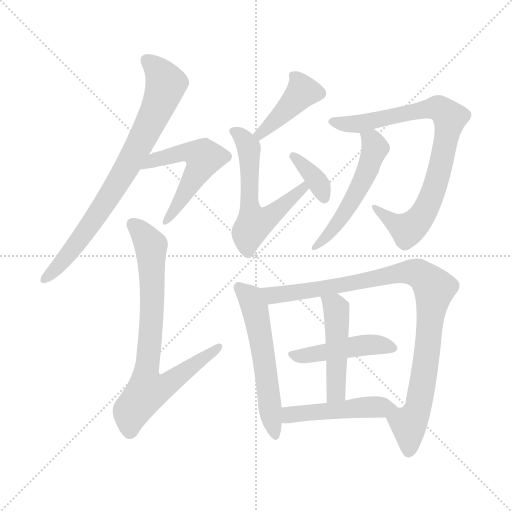
t = 0.00 s
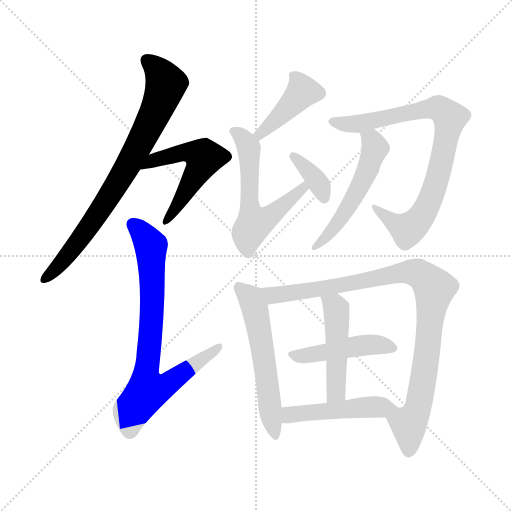
t = 1.98 s
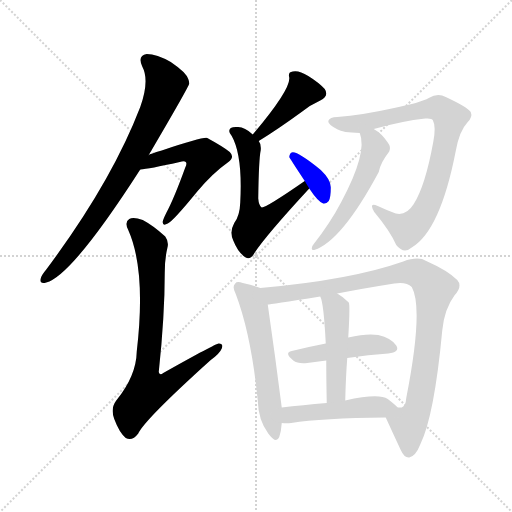
t = 3.96 s
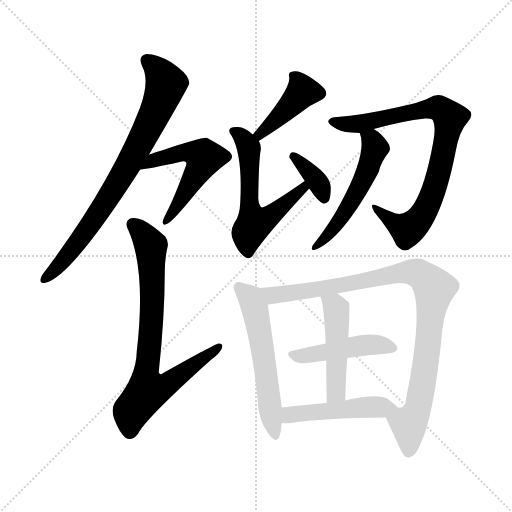
t = 5.94 s
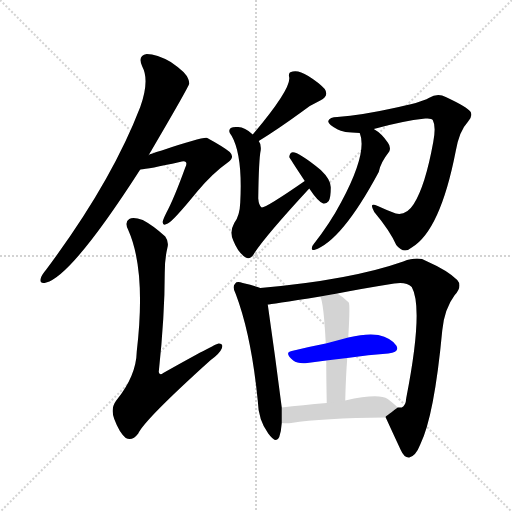
t = 7.92 s
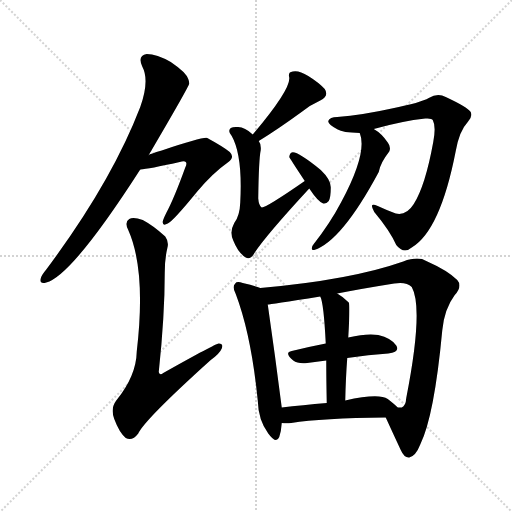
t = 9.90 s

The animated SVG that drew these frames (rendered in a browser with its animation timeline set to each time). Animation: 13 CSS @keyframes rules; one cycle of 9.90 s.

<svg version="1.1" viewBox="0 0 1024 1024" xmlns="http://www.w3.org/2000/svg">
  <g stroke="lightgray" stroke-dasharray="1,1" stroke-width="1" transform="scale(4, 4)">
    <line x1="0" y1="0" x2="256" y2="256"></line>
    <line x1="256" y1="0" x2="0" y2="256"></line>
    <line x1="128" y1="0" x2="128" y2="256"></line>
    <line x1="0" y1="128" x2="256" y2="128"></line>
  </g>
<g transform="scale(1, -1) translate(0, -900)">
   <style type="text/css">
    @keyframes keyframes0 {
      from {
       stroke: blue;
       stroke-dashoffset: 776;
       stroke-width: 128;
       }
       72% {
       animation-timing-function: step-end;
       stroke: blue;
       stroke-dashoffset: 0;
       stroke-width: 128;
       }
       to {
       stroke: black;
       stroke-width: 1024;
       }
       }
       #make-me-a-hanzi-animation-0 {
         animation: keyframes0 0.881510s both;
         animation-delay: 0.000000s;
         animation-timing-function: linear;
       }
    @keyframes keyframes1 {
      from {
       stroke: blue;
       stroke-dashoffset: 535;
       stroke-width: 128;
       }
       64% {
       animation-timing-function: step-end;
       stroke: blue;
       stroke-dashoffset: 0;
       stroke-width: 128;
       }
       to {
       stroke: black;
       stroke-width: 1024;
       }
       }
       #make-me-a-hanzi-animation-1 {
         animation: keyframes1 0.685384s both;
         animation-delay: 0.881510s;
         animation-timing-function: linear;
       }
    @keyframes keyframes2 {
      from {
       stroke: blue;
       stroke-dashoffset: 768;
       stroke-width: 128;
       }
       71% {
       animation-timing-function: step-end;
       stroke: blue;
       stroke-dashoffset: 0;
       stroke-width: 128;
       }
       to {
       stroke: black;
       stroke-width: 1024;
       }
       }
       #make-me-a-hanzi-animation-2 {
         animation: keyframes2 0.875000s both;
         animation-delay: 1.566895s;
         animation-timing-function: linear;
       }
    @keyframes keyframes3 {
      from {
       stroke: blue;
       stroke-dashoffset: 417;
       stroke-width: 128;
       }
       58% {
       animation-timing-function: step-end;
       stroke: blue;
       stroke-dashoffset: 0;
       stroke-width: 128;
       }
       to {
       stroke: black;
       stroke-width: 1024;
       }
       }
       #make-me-a-hanzi-animation-3 {
         animation: keyframes3 0.589355s both;
         animation-delay: 2.441895s;
         animation-timing-function: linear;
       }
    @keyframes keyframes4 {
      from {
       stroke: blue;
       stroke-dashoffset: 577;
       stroke-width: 128;
       }
       65% {
       animation-timing-function: step-end;
       stroke: blue;
       stroke-dashoffset: 0;
       stroke-width: 128;
       }
       to {
       stroke: black;
       stroke-width: 1024;
       }
       }
       #make-me-a-hanzi-animation-4 {
         animation: keyframes4 0.719564s both;
         animation-delay: 3.031250s;
         animation-timing-function: linear;
       }
    @keyframes keyframes5 {
      from {
       stroke: blue;
       stroke-dashoffset: 363;
       stroke-width: 128;
       }
       54% {
       animation-timing-function: step-end;
       stroke: blue;
       stroke-dashoffset: 0;
       stroke-width: 128;
       }
       to {
       stroke: black;
       stroke-width: 1024;
       }
       }
       #make-me-a-hanzi-animation-5 {
         animation: keyframes5 0.545410s both;
         animation-delay: 3.750814s;
         animation-timing-function: linear;
       }
    @keyframes keyframes6 {
      from {
       stroke: blue;
       stroke-dashoffset: 815;
       stroke-width: 128;
       }
       73% {
       animation-timing-function: step-end;
       stroke: blue;
       stroke-dashoffset: 0;
       stroke-width: 128;
       }
       to {
       stroke: black;
       stroke-width: 1024;
       }
       }
       #make-me-a-hanzi-animation-6 {
         animation: keyframes6 0.913249s both;
         animation-delay: 4.296224s;
         animation-timing-function: linear;
       }
    @keyframes keyframes7 {
      from {
       stroke: blue;
       stroke-dashoffset: 528;
       stroke-width: 128;
       }
       63% {
       animation-timing-function: step-end;
       stroke: blue;
       stroke-dashoffset: 0;
       stroke-width: 128;
       }
       to {
       stroke: black;
       stroke-width: 1024;
       }
       }
       #make-me-a-hanzi-animation-7 {
         animation: keyframes7 0.679688s both;
         animation-delay: 5.209473s;
         animation-timing-function: linear;
       }
    @keyframes keyframes8 {
      from {
       stroke: blue;
       stroke-dashoffset: 563;
       stroke-width: 128;
       }
       65% {
       animation-timing-function: step-end;
       stroke: blue;
       stroke-dashoffset: 0;
       stroke-width: 128;
       }
       to {
       stroke: black;
       stroke-width: 1024;
       }
       }
       #make-me-a-hanzi-animation-8 {
         animation: keyframes8 0.708171s both;
         animation-delay: 5.889160s;
         animation-timing-function: linear;
       }
    @keyframes keyframes9 {
      from {
       stroke: blue;
       stroke-dashoffset: 947;
       stroke-width: 128;
       }
       76% {
       animation-timing-function: step-end;
       stroke: blue;
       stroke-dashoffset: 0;
       stroke-width: 128;
       }
       to {
       stroke: black;
       stroke-width: 1024;
       }
       }
       #make-me-a-hanzi-animation-9 {
         animation: keyframes9 1.020671s both;
         animation-delay: 6.597331s;
         animation-timing-function: linear;
       }
    @keyframes keyframes10 {
      from {
       stroke: blue;
       stroke-dashoffset: 454;
       stroke-width: 128;
       }
       60% {
       animation-timing-function: step-end;
       stroke: blue;
       stroke-dashoffset: 0;
       stroke-width: 128;
       }
       to {
       stroke: black;
       stroke-width: 1024;
       }
       }
       #make-me-a-hanzi-animation-10 {
         animation: keyframes10 0.619466s both;
         animation-delay: 7.618001s;
         animation-timing-function: linear;
       }
    @keyframes keyframes11 {
      from {
       stroke: blue;
       stroke-dashoffset: 476;
       stroke-width: 128;
       }
       61% {
       animation-timing-function: step-end;
       stroke: blue;
       stroke-dashoffset: 0;
       stroke-width: 128;
       }
       to {
       stroke: black;
       stroke-width: 1024;
       }
       }
       #make-me-a-hanzi-animation-11 {
         animation: keyframes11 0.637370s both;
         animation-delay: 8.237467s;
         animation-timing-function: linear;
       }
    @keyframes keyframes12 {
      from {
       stroke: blue;
       stroke-dashoffset: 476;
       stroke-width: 128;
       }
       61% {
       animation-timing-function: step-end;
       stroke: blue;
       stroke-dashoffset: 0;
       stroke-width: 128;
       }
       to {
       stroke: black;
       stroke-width: 1024;
       }
       }
       #make-me-a-hanzi-animation-12 {
         animation: keyframes12 0.637370s both;
         animation-delay: 8.874837s;
         animation-timing-function: linear;
       }
</style>
<path d="M 297.5 590.0 Q 378.5 728.0 378.5 733.0 Q 378.5 737.0 376.5 742.0 Q 372.5 755.0 341.5 776.0 Q 313.5 792.0 293.5 792.0 Q 274.5 789.0 284.5 767.0 Q 299.5 739.0 280.5 686.0 Q 222.5 535.0 92.5 361.0 Q 82.5 349.0 81.5 343.0 Q 78.5 331.0 92.5 335.0 Q 143.5 348.0 280.5 561.0 L 297.5 590.0 Z" fill="lightgray"></path> 
<path d="M 280.5 561.0 Q 296.5 562.0 359.5 576.0 Q 368.5 579.0 371.5 576.0 Q 374.5 573.0 370.5 565.0 Q 348.5 504.0 332.5 474.0 Q 326.5 462.0 325.5 457.0 Q 324.5 447.0 335.5 453.0 Q 345.5 457.0 394.5 517.0 Q 425.5 554.0 455.5 575.0 Q 470.5 585.0 459.5 596.0 Q 447.5 606.0 414.5 624.0 Q 407.5 627.0 323.5 599.0 Q 299.5 592.0 297.5 590.0 C 269.5 578.0 250.5 558.0 280.5 561.0 Z" fill="lightgray"></path> 
<path d="M 334.5 403.0 Q 338.5 416.0 330.5 427.0 Q 306.5 449.0 285.5 460.0 Q 266.5 467.0 258.5 462.0 Q 248.5 456.0 256.5 440.0 Q 292.5 359.0 273.5 197.0 Q 272.5 148.0 232.5 99.0 Q 220.5 83.0 228.5 62.0 Q 238.5 35.0 251.5 24.0 Q 264.5 17.0 276.5 33.0 Q 289.5 61.0 421.5 180.0 Q 439.5 193.0 443.5 203.0 Q 447.5 213.0 437.5 213.0 Q 431.5 213.0 326.5 154.0 Q 319.5 148.0 317.5 156.0 Q 329.5 268.0 329.5 355.0 Q 329.5 382.0 334.5 403.0 Z" fill="lightgray"></path> 
<path d="M 517.5 618.0 Q 556.5 642.0 604.5 677.0 Q 620.5 690.0 640.5 699.0 Q 658.5 708.0 649.5 722.0 Q 637.5 735.0 616.5 748.0 Q 597.5 760.0 585.5 757.0 Q 575.5 756.0 578.5 745.0 Q 581.5 721.0 505.5 631.0 C 486.5 608.0 492.5 602.0 517.5 618.0 Z" fill="lightgray"></path> 
<path d="M 609.5 538.0 Q 531.5 484.0 523.5 485.0 Q 517.5 489.0 516.5 503.0 Q 517.5 581.0 521.5 600.0 Q 522.5 612.0 517.5 618.0 L 505.5 631.0 Q 489.5 646.0 476.5 646.0 Q 466.5 647.0 461.5 644.0 Q 454.5 638.0 463.5 628.0 Q 485.5 589.0 480.5 495.0 Q 479.5 468.0 468.5 454.0 Q 458.5 436.0 466.5 419.0 Q 476.5 394.0 491.5 385.0 Q 500.5 379.0 509.5 395.0 Q 533.5 431.0 618.5 523.0 C 638.5 545.0 634.5 555.0 609.5 538.0 Z" fill="lightgray"></path> 
<path d="M 618.5 523.0 Q 636.5 496.0 646.5 493.0 Q 652.5 492.0 657.5 498.0 Q 661.5 505.0 661.5 524.0 Q 662.5 540.0 641.5 560.0 Q 593.5 599.0 583.5 595.0 Q 579.5 594.0 578.5 586.0 Q 578.5 585.0 609.5 538.0 L 618.5 523.0 Z" fill="lightgray"></path> 
<path d="M 747.5 642.0 Q 804.5 658.0 850.5 663.0 Q 863.5 664.0 865.5 660.0 Q 872.5 647.0 866.5 616.0 Q 850.5 528.0 827.5 492.0 Q 812.5 468.0 791.5 473.0 Q 772.5 480.0 755.5 488.0 Q 736.5 497.0 748.5 476.0 Q 779.5 439.0 792.5 410.0 Q 807.5 391.0 823.5 405.0 Q 880.5 439.0 911.5 598.0 Q 918.5 638.0 935.5 656.0 Q 945.5 666.0 941.5 676.0 Q 934.5 686.0 891.5 706.0 Q 875.5 715.0 857.5 704.0 Q 842.5 695.0 783.5 683.0 Q 725.5 670.0 674.5 666.0 Q 659.5 666.0 656.5 658.0 Q 655.5 651.0 675.5 641.0 Q 684.5 635.0 719.5 634.0 L 747.5 642.0 Z" fill="lightgray"></path> 
<path d="M 719.5 634.0 Q 735.5 595.0 682.5 496.0 Q 660.5 454.0 627.5 412.0 Q 623.5 408.0 623.5 403.0 Q 623.5 399.0 628.5 400.0 Q 683.5 418.0 757.5 556.0 Q 760.5 574.0 778.5 597.0 Q 782.5 606.0 775.5 615.0 Q 763.5 633.0 747.5 642.0 C 722.5 658.0 711.5 663.0 719.5 634.0 Z" fill="lightgray"></path> 
<path d="M 520.5 324.0 Q 510.5 328.0 485.5 334.0 Q 473.5 338.0 470.5 333.0 Q 463.5 327.0 471.5 312.0 Q 502.5 230.0 515.5 99.0 Q 516.5 60.0 536.5 33.0 Q 552.5 11.0 558.5 26.0 Q 562.5 38.0 563.5 54.0 L 563.5 85.0 Q 550.5 187.0 535.5 291.0 C 531.5 320.0 531.5 320.0 520.5 324.0 Z" fill="lightgray"></path> 
<path d="M 771.5 65.0 Q 781.5 43.0 801.5 0.0 Q 808.5 -16.0 818.5 -15.0 Q 831.5 -12.0 840.5 11.0 Q 868.5 68.0 884.5 239.0 Q 888.5 282.0 909.5 310.0 Q 925.5 328.0 914.5 340.0 Q 895.5 359.0 852.5 378.0 Q 836.5 388.0 806.5 377.0 Q 701.5 340.0 520.5 324.0 C 490.5 321.0 505.5 287.0 535.5 291.0 Q 538.5 291.0 640.5 307.0 L 674.5 313.0 Q 725.5 323.0 788.5 333.0 Q 812.5 337.0 823.5 326.0 Q 847.5 283.0 812.5 104.0 Q 811.5 88.0 803.5 85.0 Q 802.5 85.0 795.5 85.0 C 771.5 67.0 770.5 67.0 771.5 65.0 Z" fill="lightgray"></path> 
<path d="M 694.5 184.0 Q 737.5 191.0 776.5 193.0 Q 800.5 196.0 792.5 209.0 Q 782.5 224.0 756.5 230.0 Q 734.5 234.0 696.5 225.0 L 651.5 213.0 Q 615.5 206.0 583.5 198.0 Q 567.5 195.0 586.5 179.0 Q 595.5 172.0 614.5 174.0 Q 633.5 177.0 652.5 179.0 L 694.5 184.0 Z" fill="lightgray"></path> 
<path d="M 690.5 99.0 Q 691.5 145.0 694.5 184.0 L 696.5 225.0 Q 700.5 291.0 697.5 295.0 Q 685.5 307.0 674.5 313.0 C 648.5 329.0 630.5 335.0 640.5 307.0 Q 647.5 294.0 651.5 213.0 L 652.5 179.0 Q 652.5 145.0 653.5 94.0 C 654.5 64.0 689.5 69.0 690.5 99.0 Z" fill="lightgray"></path> 
<path d="M 563.5 54.0 Q 572.5 53.0 582.5 54.0 Q 643.5 64.0 771.5 65.0 C 801.5 65.0 816.5 65.0 795.5 85.0 Q 788.5 92.0 775.5 102.0 Q 757.5 114.0 690.5 99.0 L 653.5 94.0 Q 604.5 90.0 563.5 85.0 C 533.5 81.0 533.5 56.0 563.5 54.0 Z" fill="lightgray"></path> 
      <clipPath id="make-me-a-hanzi-clip-0">
      <path d="M 297.5 590.0 Q 378.5 728.0 378.5 733.0 Q 378.5 737.0 376.5 742.0 Q 372.5 755.0 341.5 776.0 Q 313.5 792.0 293.5 792.0 Q 274.5 789.0 284.5 767.0 Q 299.5 739.0 280.5 686.0 Q 222.5 535.0 92.5 361.0 Q 82.5 349.0 81.5 343.0 Q 78.5 331.0 92.5 335.0 Q 143.5 348.0 280.5 561.0 L 297.5 590.0 Z" fill="lightgray"></path>
      </clipPath>
      <path clip-path="url(#make-me-a-hanzi-clip-0)" d="M 294.5 777.0 L 312.5 763.0 L 332.5 732.0 L 304.5 660.0 L 253.5 563.0 L 192.5 466.0 L 142.5 398.0 L 90.5 344.0 " fill="none" id="make-me-a-hanzi-animation-0" stroke-dasharray="648 1296" stroke-linecap="round"></path>

      <clipPath id="make-me-a-hanzi-clip-1">
      <path d="M 280.5 561.0 Q 296.5 562.0 359.5 576.0 Q 368.5 579.0 371.5 576.0 Q 374.5 573.0 370.5 565.0 Q 348.5 504.0 332.5 474.0 Q 326.5 462.0 325.5 457.0 Q 324.5 447.0 335.5 453.0 Q 345.5 457.0 394.5 517.0 Q 425.5 554.0 455.5 575.0 Q 470.5 585.0 459.5 596.0 Q 447.5 606.0 414.5 624.0 Q 407.5 627.0 323.5 599.0 Q 299.5 592.0 297.5 590.0 C 269.5 578.0 250.5 558.0 280.5 561.0 Z" fill="lightgray"></path>
      </clipPath>
      <path clip-path="url(#make-me-a-hanzi-clip-1)" d="M 283.5 566.0 L 318.5 584.0 L 365.5 595.0 L 385.5 595.0 L 407.5 585.0 L 362.5 499.0 L 331.5 459.0 " fill="none" id="make-me-a-hanzi-animation-1" stroke-dasharray="407 814" stroke-linecap="round"></path>

      <clipPath id="make-me-a-hanzi-clip-2">
      <path d="M 334.5 403.0 Q 338.5 416.0 330.5 427.0 Q 306.5 449.0 285.5 460.0 Q 266.5 467.0 258.5 462.0 Q 248.5 456.0 256.5 440.0 Q 292.5 359.0 273.5 197.0 Q 272.5 148.0 232.5 99.0 Q 220.5 83.0 228.5 62.0 Q 238.5 35.0 251.5 24.0 Q 264.5 17.0 276.5 33.0 Q 289.5 61.0 421.5 180.0 Q 439.5 193.0 443.5 203.0 Q 447.5 213.0 437.5 213.0 Q 431.5 213.0 326.5 154.0 Q 319.5 148.0 317.5 156.0 Q 329.5 268.0 329.5 355.0 Q 329.5 382.0 334.5 403.0 Z" fill="lightgray"></path>
      </clipPath>
      <path clip-path="url(#make-me-a-hanzi-clip-2)" d="M 266.5 451.0 L 302.5 404.0 L 304.5 293.0 L 291.5 155.0 L 295.5 120.0 L 326.5 127.0 L 437.5 206.0 " fill="none" id="make-me-a-hanzi-animation-2" stroke-dasharray="640 1280" stroke-linecap="round"></path>

      <clipPath id="make-me-a-hanzi-clip-3">
      <path d="M 517.5 618.0 Q 556.5 642.0 604.5 677.0 Q 620.5 690.0 640.5 699.0 Q 658.5 708.0 649.5 722.0 Q 637.5 735.0 616.5 748.0 Q 597.5 760.0 585.5 757.0 Q 575.5 756.0 578.5 745.0 Q 581.5 721.0 505.5 631.0 C 486.5 608.0 492.5 602.0 517.5 618.0 Z" fill="lightgray"></path>
      </clipPath>
      <path clip-path="url(#make-me-a-hanzi-clip-3)" d="M 590.5 746.0 L 605.5 717.0 L 549.5 658.0 L 519.5 636.0 L 520.5 626.0 " fill="none" id="make-me-a-hanzi-animation-3" stroke-dasharray="289 578" stroke-linecap="round"></path>

      <clipPath id="make-me-a-hanzi-clip-4">
      <path d="M 609.5 538.0 Q 531.5 484.0 523.5 485.0 Q 517.5 489.0 516.5 503.0 Q 517.5 581.0 521.5 600.0 Q 522.5 612.0 517.5 618.0 L 505.5 631.0 Q 489.5 646.0 476.5 646.0 Q 466.5 647.0 461.5 644.0 Q 454.5 638.0 463.5 628.0 Q 485.5 589.0 480.5 495.0 Q 479.5 468.0 468.5 454.0 Q 458.5 436.0 466.5 419.0 Q 476.5 394.0 491.5 385.0 Q 500.5 379.0 509.5 395.0 Q 533.5 431.0 618.5 523.0 C 638.5 545.0 634.5 555.0 609.5 538.0 Z" fill="lightgray"></path>
      </clipPath>
      <path clip-path="url(#make-me-a-hanzi-clip-4)" d="M 468.5 637.0 L 488.5 620.0 L 498.5 600.0 L 498.5 485.0 L 508.5 453.0 L 544.5 470.0 L 602.5 521.0 L 601.5 528.0 " fill="none" id="make-me-a-hanzi-animation-4" stroke-dasharray="449 898" stroke-linecap="round"></path>

      <clipPath id="make-me-a-hanzi-clip-5">
      <path d="M 618.5 523.0 Q 636.5 496.0 646.5 493.0 Q 652.5 492.0 657.5 498.0 Q 661.5 505.0 661.5 524.0 Q 662.5 540.0 641.5 560.0 Q 593.5 599.0 583.5 595.0 Q 579.5 594.0 578.5 586.0 Q 578.5 585.0 609.5 538.0 L 618.5 523.0 Z" fill="lightgray"></path>
      </clipPath>
      <path clip-path="url(#make-me-a-hanzi-clip-5)" d="M 585.5 588.0 L 632.5 541.0 L 648.5 504.0 " fill="none" id="make-me-a-hanzi-animation-5" stroke-dasharray="235 470" stroke-linecap="round"></path>

      <clipPath id="make-me-a-hanzi-clip-6">
      <path d="M 747.5 642.0 Q 804.5 658.0 850.5 663.0 Q 863.5 664.0 865.5 660.0 Q 872.5 647.0 866.5 616.0 Q 850.5 528.0 827.5 492.0 Q 812.5 468.0 791.5 473.0 Q 772.5 480.0 755.5 488.0 Q 736.5 497.0 748.5 476.0 Q 779.5 439.0 792.5 410.0 Q 807.5 391.0 823.5 405.0 Q 880.5 439.0 911.5 598.0 Q 918.5 638.0 935.5 656.0 Q 945.5 666.0 941.5 676.0 Q 934.5 686.0 891.5 706.0 Q 875.5 715.0 857.5 704.0 Q 842.5 695.0 783.5 683.0 Q 725.5 670.0 674.5 666.0 Q 659.5 666.0 656.5 658.0 Q 655.5 651.0 675.5 641.0 Q 684.5 635.0 719.5 634.0 L 747.5 642.0 Z" fill="lightgray"></path>
      </clipPath>
      <path clip-path="url(#make-me-a-hanzi-clip-6)" d="M 663.5 657.0 L 710.5 651.0 L 877.5 684.0 L 899.5 664.0 L 887.5 591.0 L 866.5 516.0 L 840.5 464.0 L 814.5 441.0 L 758.5 478.0 " fill="none" id="make-me-a-hanzi-animation-6" stroke-dasharray="687 1374" stroke-linecap="round"></path>

      <clipPath id="make-me-a-hanzi-clip-7">
      <path d="M 719.5 634.0 Q 735.5 595.0 682.5 496.0 Q 660.5 454.0 627.5 412.0 Q 623.5 408.0 623.5 403.0 Q 623.5 399.0 628.5 400.0 Q 683.5 418.0 757.5 556.0 Q 760.5 574.0 778.5 597.0 Q 782.5 606.0 775.5 615.0 Q 763.5 633.0 747.5 642.0 C 722.5 658.0 711.5 663.0 719.5 634.0 Z" fill="lightgray"></path>
      </clipPath>
      <path clip-path="url(#make-me-a-hanzi-clip-7)" d="M 727.5 631.0 L 743.5 619.0 L 750.5 603.0 L 724.5 535.0 L 677.5 457.0 L 628.5 406.0 " fill="none" id="make-me-a-hanzi-animation-7" stroke-dasharray="400 800" stroke-linecap="round"></path>

      <clipPath id="make-me-a-hanzi-clip-8">
      <path d="M 520.5 324.0 Q 510.5 328.0 485.5 334.0 Q 473.5 338.0 470.5 333.0 Q 463.5 327.0 471.5 312.0 Q 502.5 230.0 515.5 99.0 Q 516.5 60.0 536.5 33.0 Q 552.5 11.0 558.5 26.0 Q 562.5 38.0 563.5 54.0 L 563.5 85.0 Q 550.5 187.0 535.5 291.0 C 531.5 320.0 531.5 320.0 520.5 324.0 Z" fill="lightgray"></path>
      </clipPath>
      <path clip-path="url(#make-me-a-hanzi-clip-8)" d="M 478.5 325.0 L 499.5 306.0 L 508.5 286.0 L 548.5 32.0 " fill="none" id="make-me-a-hanzi-animation-8" stroke-dasharray="435 870" stroke-linecap="round"></path>

      <clipPath id="make-me-a-hanzi-clip-9">
      <path d="M 771.5 65.0 Q 781.5 43.0 801.5 0.0 Q 808.5 -16.0 818.5 -15.0 Q 831.5 -12.0 840.5 11.0 Q 868.5 68.0 884.5 239.0 Q 888.5 282.0 909.5 310.0 Q 925.5 328.0 914.5 340.0 Q 895.5 359.0 852.5 378.0 Q 836.5 388.0 806.5 377.0 Q 701.5 340.0 520.5 324.0 C 490.5 321.0 505.5 287.0 535.5 291.0 Q 538.5 291.0 640.5 307.0 L 674.5 313.0 Q 725.5 323.0 788.5 333.0 Q 812.5 337.0 823.5 326.0 Q 847.5 283.0 812.5 104.0 Q 811.5 88.0 803.5 85.0 Q 802.5 85.0 795.5 85.0 C 771.5 67.0 770.5 67.0 771.5 65.0 Z" fill="lightgray"></path>
      </clipPath>
      <path clip-path="url(#make-me-a-hanzi-clip-9)" d="M 530.5 322.0 L 546.5 310.0 L 578.5 312.0 L 821.5 356.0 L 847.5 347.0 L 859.5 335.0 L 868.5 323.0 L 856.5 209.0 L 836.5 87.0 L 817.5 51.0 L 817.5 -3.0 " fill="none" id="make-me-a-hanzi-animation-9" stroke-dasharray="819 1638" stroke-linecap="round"></path>

      <clipPath id="make-me-a-hanzi-clip-10">
      <path d="M 694.5 184.0 Q 737.5 191.0 776.5 193.0 Q 800.5 196.0 792.5 209.0 Q 782.5 224.0 756.5 230.0 Q 734.5 234.0 696.5 225.0 L 651.5 213.0 Q 615.5 206.0 583.5 198.0 Q 567.5 195.0 586.5 179.0 Q 595.5 172.0 614.5 174.0 Q 633.5 177.0 652.5 179.0 L 694.5 184.0 Z" fill="lightgray"></path>
      </clipPath>
      <path clip-path="url(#make-me-a-hanzi-clip-10)" d="M 585.5 189.0 L 738.5 211.0 L 781.5 204.0 " fill="none" id="make-me-a-hanzi-animation-10" stroke-dasharray="326 652" stroke-linecap="round"></path>

      <clipPath id="make-me-a-hanzi-clip-11">
      <path d="M 690.5 99.0 Q 691.5 145.0 694.5 184.0 L 696.5 225.0 Q 700.5 291.0 697.5 295.0 Q 685.5 307.0 674.5 313.0 C 648.5 329.0 630.5 335.0 640.5 307.0 Q 647.5 294.0 651.5 213.0 L 652.5 179.0 Q 652.5 145.0 653.5 94.0 C 654.5 64.0 689.5 69.0 690.5 99.0 Z" fill="lightgray"></path>
      </clipPath>
      <path clip-path="url(#make-me-a-hanzi-clip-11)" d="M 646.5 306.0 L 672.5 283.0 L 674.5 259.0 L 671.5 119.0 L 658.5 102.0 " fill="none" id="make-me-a-hanzi-animation-11" stroke-dasharray="348 696" stroke-linecap="round"></path>

      <clipPath id="make-me-a-hanzi-clip-12">
      <path d="M 563.5 54.0 Q 572.5 53.0 582.5 54.0 Q 643.5 64.0 771.5 65.0 C 801.5 65.0 816.5 65.0 795.5 85.0 Q 788.5 92.0 775.5 102.0 Q 757.5 114.0 690.5 99.0 L 653.5 94.0 Q 604.5 90.0 563.5 85.0 C 533.5 81.0 533.5 56.0 563.5 54.0 Z" fill="lightgray"></path>
      </clipPath>
      <path clip-path="url(#make-me-a-hanzi-clip-12)" d="M 568.5 62.0 L 600.5 74.0 L 786.5 84.0 " fill="none" id="make-me-a-hanzi-animation-12" stroke-dasharray="348 696" stroke-linecap="round"></path>

</g>
</svg>
